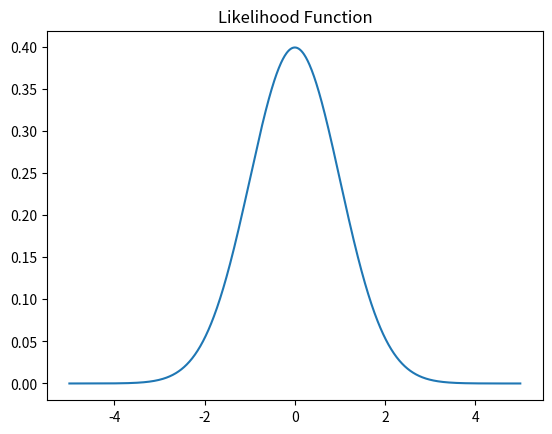

Python code for this plot:
import numpy as np
import seaborn as sns
import scipy.stats as ss
import matplotlib.pyplot as plt

''' 정규 분포의 가능도 함수 '''
def likelihood_mu(mu):
    return ss.norm(loc=mu).pdf(0)

mus = np.linspace(-5, 5, 1000)
likelihood_mu = [likelihood_mu(m) for m in mus]

plt.plot(mus, likelihood_mu)
plt.title('Likelihood Function')
plt.show()